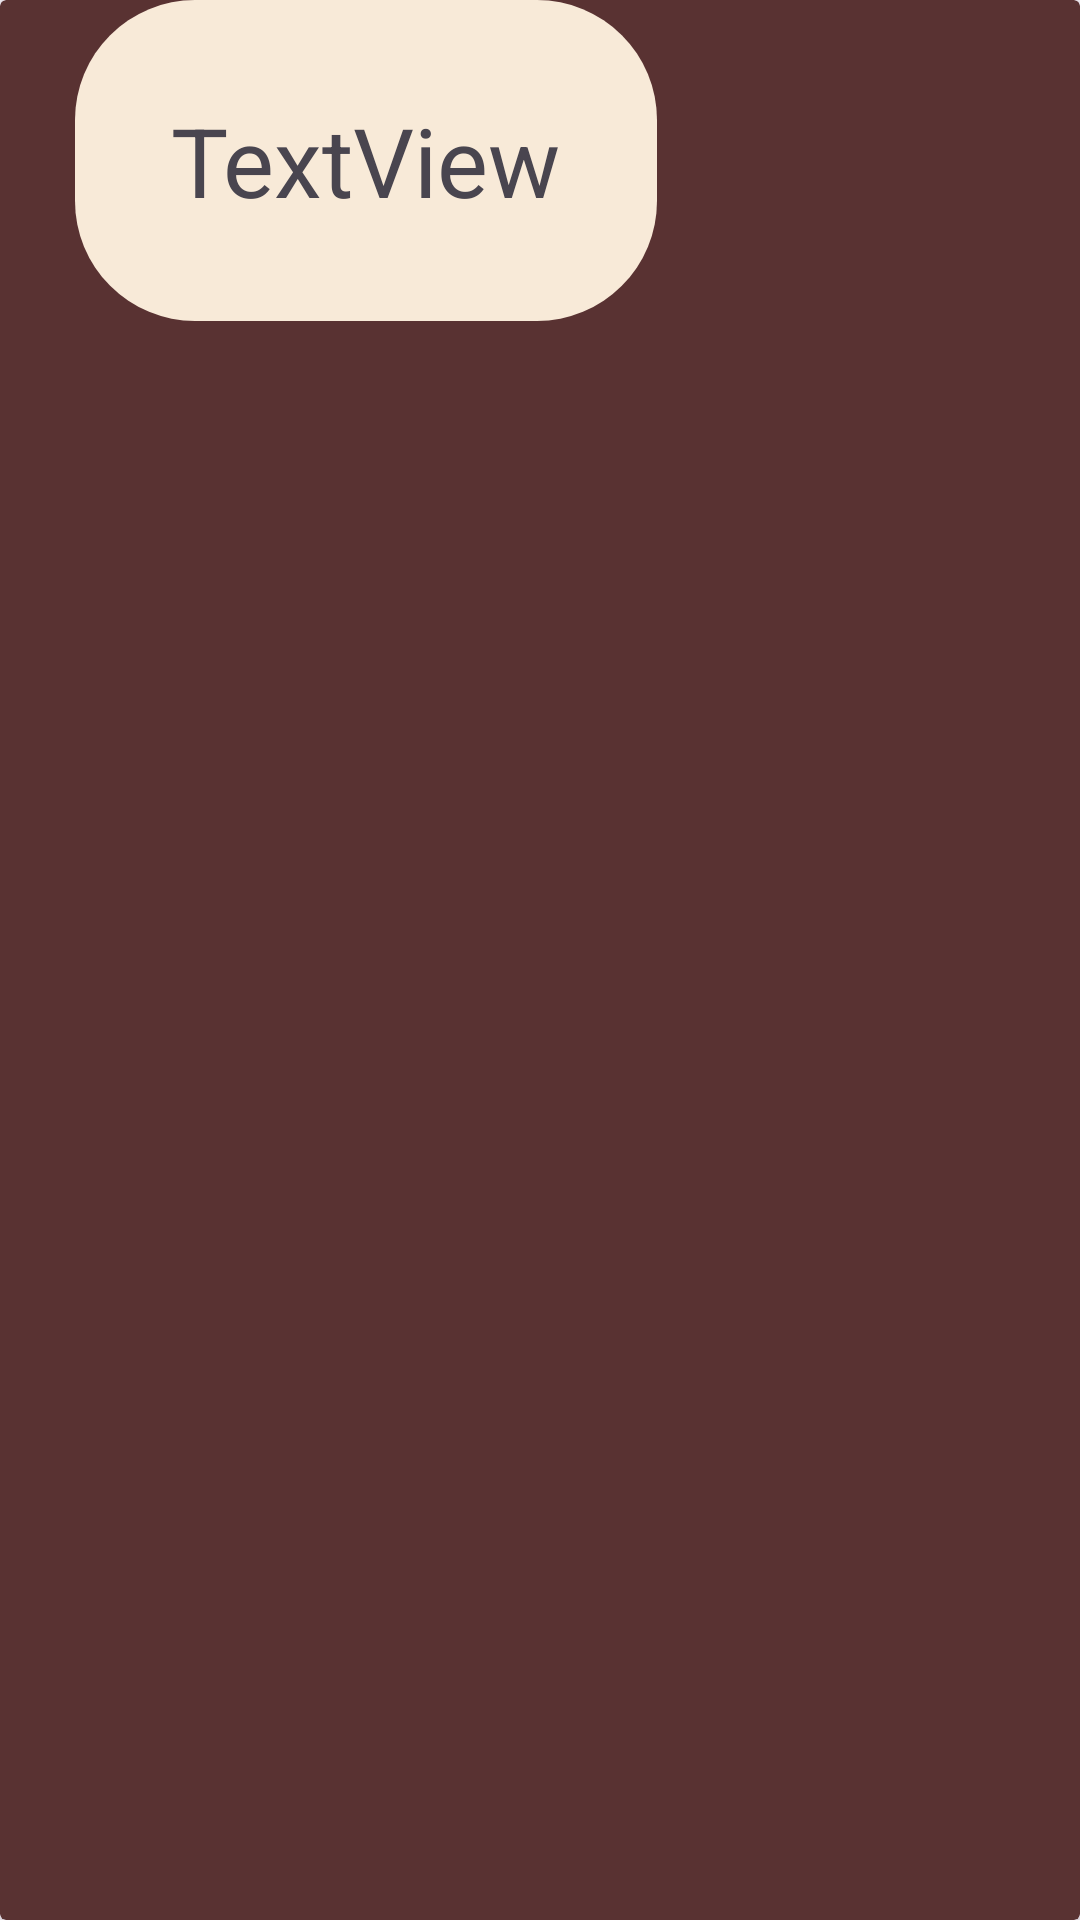

Layout XML and referenced resources for this Android screen:
<!-- AndroidManifest.xml: application theme Theme.TestTracker -->
<!-- res/layout/country_card.xml -->
<?xml version="1.0" encoding="utf-8"?>
<androidx.cardview.widget.CardView xmlns:android="http://schemas.android.com/apk/res/android"
    xmlns:app="http://schemas.android.com/apk/res-auto"
    xmlns:tools="http://schemas.android.com/tools"
    android:layout_width="wrap_content"
    android:layout_height="wrap_content"
    android:backgroundTint="@color/home_background">

    <androidx.constraintlayout.widget.ConstraintLayout
        android:layout_width="wrap_content"
        android:layout_height="wrap_content"
        android:background="@drawable/day_card_background"
        android:layout_marginBottom="40dp"
        android:layout_marginStart="25dp">

        <TextView
            android:id="@+id/countryName"
            android:layout_width="wrap_content"
            android:layout_height="wrap_content"
            android:layout_marginStart="32dp"
            android:layout_marginTop="32dp"
            android:layout_marginEnd="32dp"
            android:layout_marginBottom="32dp"
            android:text="TextView"
            android:textSize="32sp"
            app:layout_constraintBottom_toBottomOf="parent"
            app:layout_constraintEnd_toEndOf="parent"
            app:layout_constraintStart_toStartOf="parent"
            app:layout_constraintTop_toTopOf="parent" />
    </androidx.constraintlayout.widget.ConstraintLayout>
</androidx.cardview.widget.CardView>
<!-- resources referenced by this layout -->
<resources>
  <color name="home_background">#593232</color>
  <!-- drawable day_card_background (drawable) -->
  <shape xmlns:android="http://schemas.android.com/apk/res/android"
      android:shape="rectangle">
      <solid android:color="@color/home_card_color" />
      <corners android:radius="40dp"/>
  </shape>
  <style name="Theme.TestTracker" parent="Base.Theme.TestTracker">
          <item name="colorPrimary">
              @color/home_card_color
          </item>
      </style>
  <color name="home_card_color">#F8EAD8</color>
  <style name="Base.Theme.TestTracker" parent="Theme.Material3.DayNight.NoActionBar">
          
          
      </style>
</resources>
